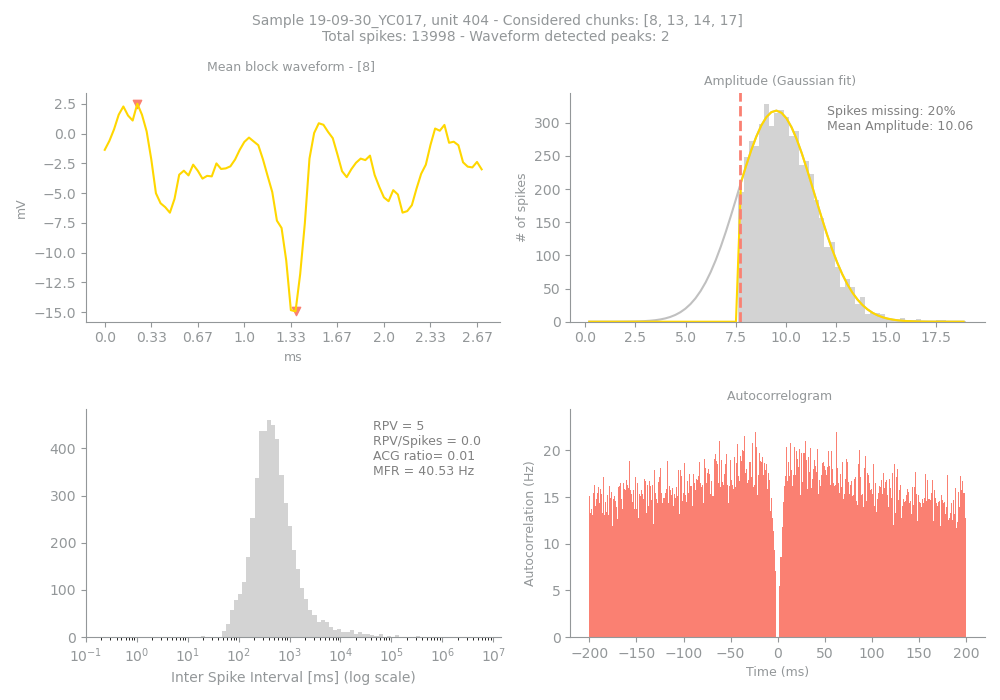

Values plotted in this chart, from the file beside it:
Sample, Unit, PeakChUnit, SpikesUnit, GoodChunks, GoodChunksList, WvfChunks, WvfChunksList, SpikesBlock, PercMissingSpikesBlock, MFRBlockHz, MeanAmpBlock, RPVBlock, FpBlockFancy, FpBlockSimple, ACGViolationRatio, WvfPeaksBlock, PeaksBlock_x, PeaksBlock_y, BigPkNegBlock
19-09-30_YC017, 404, 180, 13998, 4, [8, 13, 14, 17], 1, [8], 5076, 20, 40.53, 10.06, 5, 0.02, 0.0, 0.01, 2, [41, 7], [-14.923828, 2.5107422], 1
